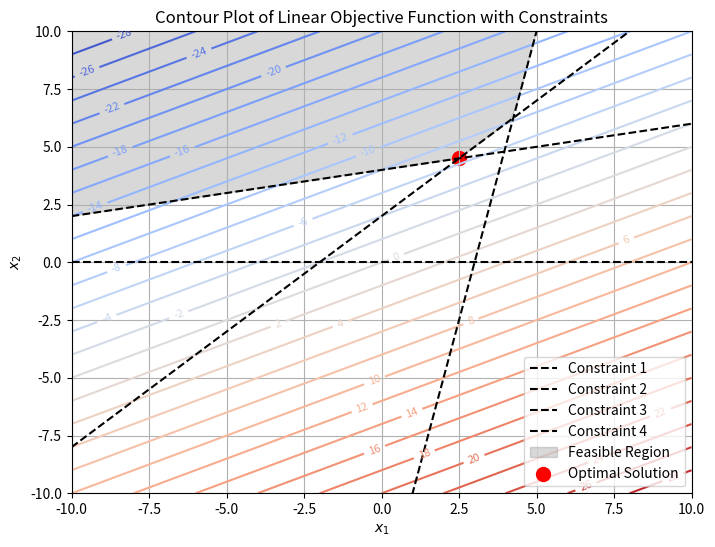

Generate this figure with matplotlib:
import numpy as np
import matplotlib.pyplot as plt
import scipy.optimize as opt

def plot_linear_optimization(g, A, b, x_range=(-10, 10), y_range=(-10, 10)):
    """
    Generates a contour plot for the linear optimization problem:
        min_x f(x) = g^T x
        s.t. A^T x - b >= 0
    
    Parameters:
    - g: (1D array) Coefficients of the objective function.
    - A: (2D array) Constraint coefficients (each row is a constraint).
    - b: (1D array) Constraint RHS values.
    - x_range: (tuple) x-axis range for plotting.
    - y_range: (tuple) y-axis range for plotting.
    """

    # Define objective function f(x) = g^T x
    def objective(x):
        g = np.array([1, -2])  # Objective function coefficients
        return g[0] * x[0] + g[1] * x[1]  # Element-wise multiplication
 # Dot product g^T x

    # Grid for contour plot
    x1_vals = np.linspace(x_range[0], x_range[1], 400)
    x2_vals = np.linspace(y_range[0], y_range[1], 400)
    X1, X2 = np.meshgrid(x1_vals, x2_vals)
    Z = objective([X1, X2])

    # Solve linear program to find optimal point
    res = opt.linprog(c=g, A_ub=-A, b_ub=-b, method='highs')    

    # Define constraints as functions for plotting
    constraint_funcs = []
    for i in range(A.shape[0]):
        if A[i, 1] != 0:  # Avoid division by zero
            constraint_funcs.append(lambda x1, A=A, b=b, i=i: (b[i] - A[i, 0] * x1) / A[i, 1])

    # Plot contour lines
    plt.figure(figsize=(8, 6))
    contour = plt.contour(X1, X2, Z, levels=30, cmap="coolwarm")
    plt.clabel(contour, inline=True, fontsize=8)
    plt.xlim(x_range)
    plt.ylim(y_range)

    # Plot constraint lines
    x_vals = np.linspace(x_range[0], x_range[1], 100)
    for i, func in enumerate(constraint_funcs):
        plt.plot(x_vals, func(x_vals), label=f'Constraint {i+1}', linestyle='dashed', color='black')

    # Shade feasible region
    plt.fill_between(x_vals, np.maximum.reduce([func(x_vals) for func in constraint_funcs]), y_range[1], 
                     color='gray', alpha=0.3, label="Feasible Region")

    # Plot optimal point
    if res.success:
        plt.scatter(res.x[0], res.x[1], color='red', marker='o', s=100, label="Optimal Solution")

    # Labels and legend
    plt.xlabel("$x_1$")
    plt.ylabel("$x_2$")
    plt.title("Contour Plot of Linear Objective Function with Constraints")
    plt.legend()
    plt.grid()
    plt.show()


# Example Usage
g = np.array([1, -2])  # Objective function coefficients

A = np.array([[1, 0], 
              [0, 1], 
              [1, -1], 
              [1, -5], 
              [-5, 1]])  # Constraint coefficients

b = np.array([0, 0, -2, -20, -15])  # Constraint RHS values

# Generate contour plot
plot_linear_optimization(g, A, b)
